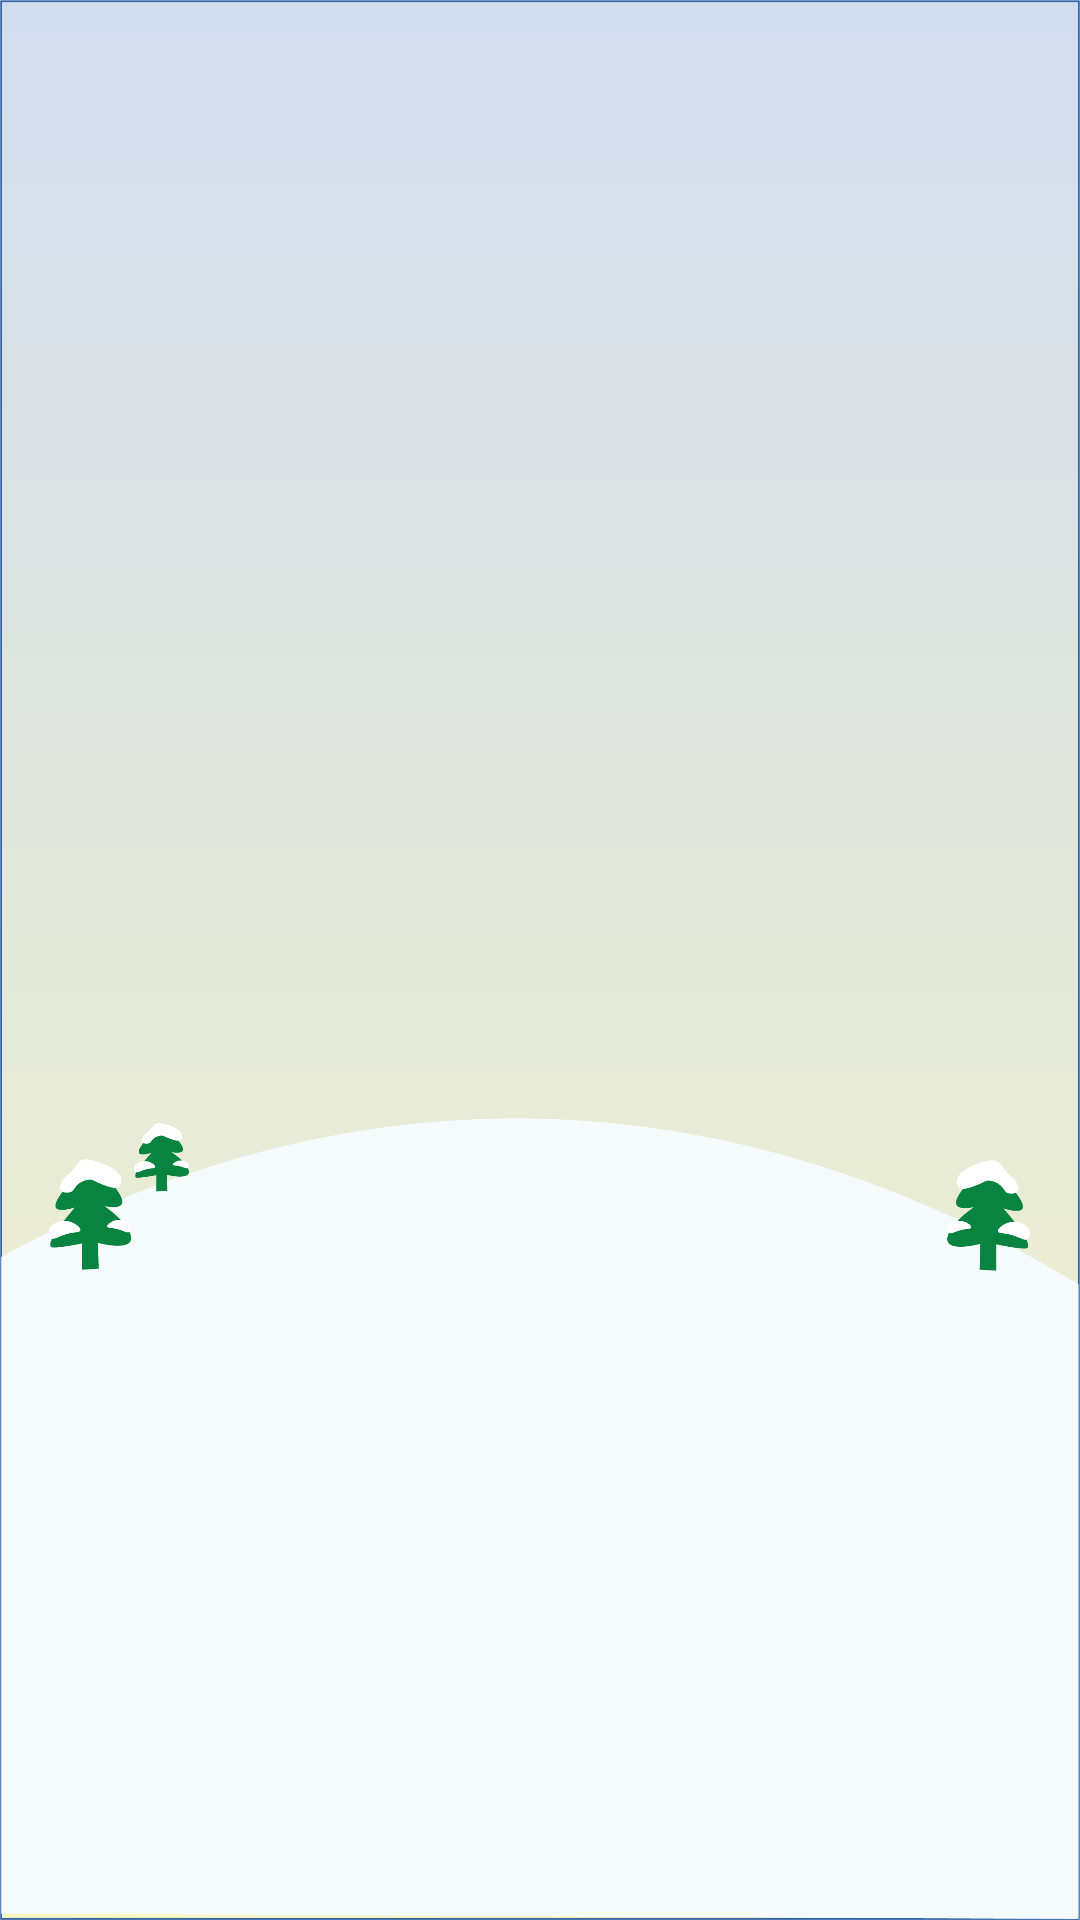

The Android layout XML behind this screen, and the referenced resources:
<!-- AndroidManifest.xml: application theme Theme.Snowman -->
<!-- res/layout/fragment_archive.xml -->
<?xml version="1.0" encoding="utf-8"?>
<androidx.constraintlayout.widget.ConstraintLayout xmlns:android="http://schemas.android.com/apk/res/android"
    xmlns:tools="http://schemas.android.com/tools"
    android:layout_width="match_parent"
    android:layout_height="match_parent"
    xmlns:app="http://schemas.android.com/apk/res-auto"
    android:background="@drawable/img_home_background"
    tools:context=".ui.archive.ArchiveFragment">

   <androidx.recyclerview.widget.RecyclerView
       android:id="@+id/rv_archive"
       android:layout_width="match_parent"
       android:layout_height="match_parent"
       app:layoutManager="androidx.recyclerview.widget.GridLayoutManager"
       app:layout_constraintBottom_toBottomOf="parent"
       app:layout_constraintEnd_toEndOf="parent"
       app:layout_constraintStart_toStartOf="parent"
       app:layout_constraintTop_toTopOf="parent"
       tools:listitem="@layout/item_card" />
</androidx.constraintlayout.widget.ConstraintLayout>
<!-- res/layout/item_card.xml (included above) -->
<?xml version="1.0" encoding="utf-8"?>
<androidx.constraintlayout.widget.ConstraintLayout xmlns:android="http://schemas.android.com/apk/res/android"
    xmlns:app="http://schemas.android.com/apk/res-auto"
    android:layout_width="wrap_content"
    android:layout_height="wrap_content">

    <androidx.cardview.widget.CardView
        android:id="@+id/cardView"
        android:layout_width="wrap_content"
        android:layout_height="wrap_content"
        android:backgroundTint="@color/BlueLight10"
        android:elevation="10dp"
        app:cardCornerRadius="8dp"
        app:cardElevation="10dp"
        app:cardPreventCornerOverlap="false"
        app:cardUseCompatPadding="true"
        app:layout_constraintBottom_toBottomOf="parent"
        app:layout_constraintEnd_toEndOf="parent"
        app:layout_constraintHorizontal_bias="0.0"
        app:layout_constraintStart_toStartOf="parent"
        app:layout_constraintTop_toTopOf="parent"
        app:layout_constraintVertical_bias="0.0">


        <androidx.constraintlayout.widget.ConstraintLayout
            android:layout_width="wrap_content"
            android:layout_height="wrap_content"
            android:layout_gravity="center|top"
            android:orientation="vertical">

            <ImageView
                android:id="@+id/iv_base"
                android:layout_width="200dp"
                android:layout_height="300dp"
                android:layout_gravity="center"
                android:scaleType="fitCenter"
                android:src="@drawable/img_base"
                app:layout_constraintBottom_toBottomOf="parent"
                app:layout_constraintEnd_toEndOf="parent"
                app:layout_constraintStart_toStartOf="parent"
                app:layout_constraintTop_toTopOf="parent" />

            <ImageView
                android:id="@+id/iv_weather"
                android:layout_width="30dp"
                android:layout_height="30dp"
                android:layout_gravity="center"
                android:layout_margin="10dp"
                android:src="@drawable/img_sunny"
                app:layout_constraintEnd_toEndOf="parent"
                app:layout_constraintTop_toTopOf="parent" />


        </androidx.constraintlayout.widget.ConstraintLayout>
    </androidx.cardview.widget.CardView>

    <TextView
        android:id="@+id/tv_time"
        style="@style/Caption2"
        android:layout_width="match_parent"
        android:layout_height="wrap_content"
        android:layout_gravity="center"
        android:text="2024.01.12"
        app:layout_constraintBottom_toBottomOf="parent"
        app:layout_constraintEnd_toEndOf="parent"
        app:layout_constraintStart_toStartOf="parent"
        app:layout_constraintTop_toBottomOf="@+id/cardView" />
</androidx.constraintlayout.widget.ConstraintLayout>
<!-- resources referenced by this layout -->
<resources>
  <color name="BlueLight10">#E9F1FF</color>
  <!-- drawable img_home_background: png bitmap (drawable, 13769 bytes) -->
  <style name="Caption2">
          <item name="android:fontFamily">@font/noto_regular</item>
          <item name="android:textSize">12sp</item>
      </style>
  <style name="Theme.Snowman" parent="Theme.MaterialComponents.DayNight.NoActionBar">
          
          <item name="colorPrimary">@color/purple_500</item>
          <item name="colorPrimaryVariant">@color/purple_700</item>
          <item name="colorOnPrimary">@color/white</item>
          
          <item name="colorSecondary">@color/teal_200</item>
          <item name="colorSecondaryVariant">@color/teal_700</item>
          <item name="colorOnSecondary">@color/black</item>
          
          <item name="android:statusBarColor">?attr/colorPrimaryVariant</item>
          
      </style>
  <color name="purple_500">#FF6200EE</color>
  <color name="purple_700">#FF3700B3</color>
  <color name="white">#FFFFFFFF</color>
  <color name="teal_200">#FF03DAC5</color>
  <color name="teal_700">#FF018786</color>
  <color name="black">#FF000000</color>
</resources>
